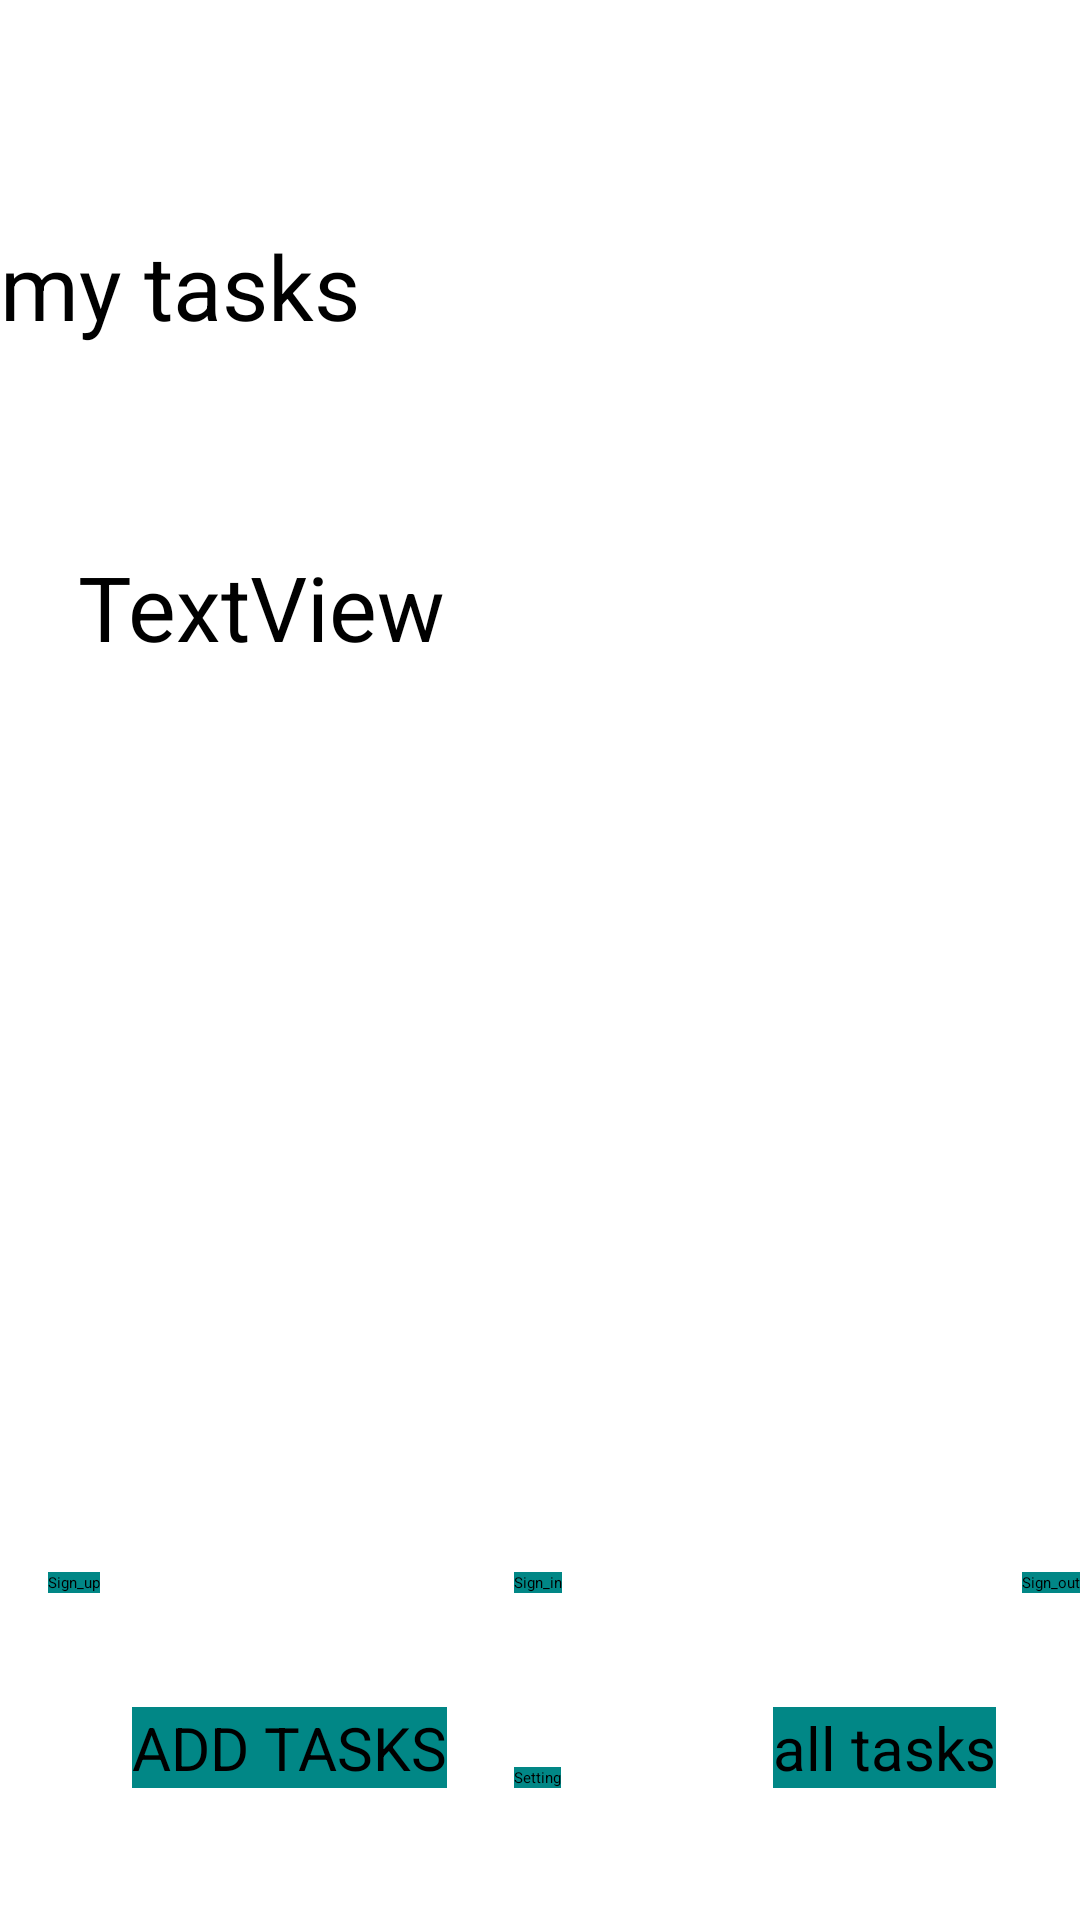

This screen was rendered from an Android layout file. Write that file and the resources it references.
<!-- AndroidManifest.xml: application theme Theme.TaskMaster -->
<!-- res/layout/activity_main.xml -->
<?xml version="1.0" encoding="utf-8"?>
<androidx.constraintlayout.widget.ConstraintLayout xmlns:android="http://schemas.android.com/apk/res/android"
    xmlns:app="http://schemas.android.com/apk/res-auto"
    xmlns:tools="http://schemas.android.com/tools"
    android:layout_width="match_parent"
    android:layout_height="match_parent"
    tools:context=".MainActivity">

    <TextView
        android:id="@+id/textView"
        android:layout_width="124dp"
        android:layout_height="49dp"
        android:layout_marginTop="120dp"

        android:layout_marginEnd="63dp"
        android:layout_marginBottom="29dp"
        android:text="my tasks"
        android:textSize="30dp"
        app:layout_constraintBottom_toTopOf="@+id/textView10"
        app:layout_constraintEnd_toStartOf="@+id/imageView"
        app:layout_constraintHorizontal_bias="0.0"
        app:layout_constraintStart_toStartOf="parent"
        app:layout_constraintTop_toTopOf="parent"
        app:layout_constraintVertical_bias="1.0" />

    <Button
        android:id="@+id/button"
        android:layout_width="wrap_content"
        android:layout_height="wrap_content"
        android:layout_marginStart="44dp"
        android:layout_marginBottom="44dp"
        android:background="@color/teal_700"
        android:text="ADD TASKS"

        android:textSize="20dp"
        app:layout_constraintBottom_toBottomOf="parent"
        app:layout_constraintEnd_toStartOf="@+id/button2"
        app:layout_constraintHorizontal_bias="0.0"
        app:layout_constraintStart_toStartOf="parent"
        app:layout_constraintTop_toTopOf="parent"
        app:layout_constraintVertical_bias="1.0" />

    <Button
        android:id="@+id/button2"
        android:layout_width="wrap_content"
        android:layout_height="wrap_content"
        android:layout_marginEnd="28dp"
        android:layout_marginBottom="44dp"
        android:background="@color/teal_700"

        android:text="all tasks"
        android:textSize="20dp"
        app:layout_constraintBottom_toBottomOf="parent"
        app:layout_constraintEnd_toEndOf="parent"
        app:layout_constraintTop_toTopOf="parent"
        app:layout_constraintVertical_bias="1.0" />

    <ImageView
        android:id="@+id/imageView"
        android:layout_width="211dp"
        android:layout_height="155dp"
        android:layout_marginTop="38dp"
        android:layout_marginBottom="284dp"
        android:src="@drawable/todo"
        app:layout_constraintBottom_toTopOf="@+id/button"
        app:layout_constraintEnd_toEndOf="parent"
        app:layout_constraintHorizontal_bias="0.92"
        app:layout_constraintStart_toStartOf="parent"
        app:layout_constraintTop_toTopOf="parent"
        app:layout_constraintVertical_bias="0.0"
        tools:ignore="MissingConstraints" />

    <Button
        android:id="@+id/signin"
        android:layout_width="wrap_content"
        android:layout_height="wrap_content"
        android:background="@color/teal_700"
        android:text="Sign_in"

        app:layout_constraintBottom_toBottomOf="parent"
        app:layout_constraintEnd_toEndOf="parent"
        app:layout_constraintHorizontal_bias="0.498"
        app:layout_constraintStart_toStartOf="parent"
        app:layout_constraintTop_toTopOf="parent"
        app:layout_constraintVertical_bias="0.828" />

    <Button
        android:id="@+id/signup"
        android:layout_width="wrap_content"
        android:layout_height="wrap_content"
        android:layout_marginStart="16dp"

        android:background="@color/teal_700"
        android:text="Sign_up"
        app:layout_constraintBottom_toBottomOf="parent"
        app:layout_constraintStart_toStartOf="parent"
        app:layout_constraintTop_toTopOf="parent"
        app:layout_constraintVertical_bias="0.828" />

    <Button
        android:id="@+id/signout"
        android:layout_width="wrap_content"
        android:layout_height="wrap_content"
        android:layout_marginStart="160dp"

        android:background="@color/teal_700"
        android:text="Sign_out"
        app:layout_constraintBottom_toBottomOf="parent"
        app:layout_constraintEnd_toEndOf="parent"
        app:layout_constraintHorizontal_bias="0.482"
        app:layout_constraintTop_toTopOf="parent"
        app:layout_constraintVertical_bias="0.828" />

    <Button
        android:id="@+id/setting"
        android:layout_width="wrap_content"
        android:layout_height="wrap_content"
        android:layout_marginBottom="44dp"
        android:background="@color/teal_700"

        android:text="@string/setting"
        app:layout_constraintBottom_toBottomOf="parent"
        app:layout_constraintEnd_toEndOf="parent"
        app:layout_constraintHorizontal_bias="0.498"
        app:layout_constraintStart_toStartOf="parent"
        app:layout_constraintTop_toBottomOf="@+id/signin"
        app:layout_constraintVertical_bias="1.0" />

    <TextView
        android:id="@+id/textView10"
        android:layout_width="wrap_content"
        android:layout_height="wrap_content"

        android:layout_marginTop="29dp"
        android:layout_marginBottom="76dp"
        android:text="TextView"
        android:textSize="30dp"
        app:layout_constraintBottom_toTopOf="@+id/recyclerView"
        app:layout_constraintEnd_toEndOf="parent"
        app:layout_constraintHorizontal_bias="0.11"
        app:layout_constraintStart_toStartOf="parent"
        app:layout_constraintTop_toBottomOf="@+id/textView" />

    <androidx.recyclerview.widget.RecyclerView
        android:id="@+id/recyclerView"
        android:layout_width="363dp"
        android:layout_height="113dp"
        app:layout_constraintBottom_toBottomOf="parent"
        app:layout_constraintEnd_toEndOf="parent"
        app:layout_constraintHorizontal_bias="0.395"
        app:layout_constraintStart_toStartOf="parent"
        app:layout_constraintTop_toTopOf="parent"
        app:layout_constraintVertical_bias="0.48" />
</androidx.constraintlayout.widget.ConstraintLayout>
<!-- resources referenced by this layout -->
<resources>
  <string name="setting">Setting</string>
  <!-- not gathered from this repository: default colours our renderer supplied (Android Studio template values) -->
  <color name="teal_700">#FF018786</color>
</resources>
